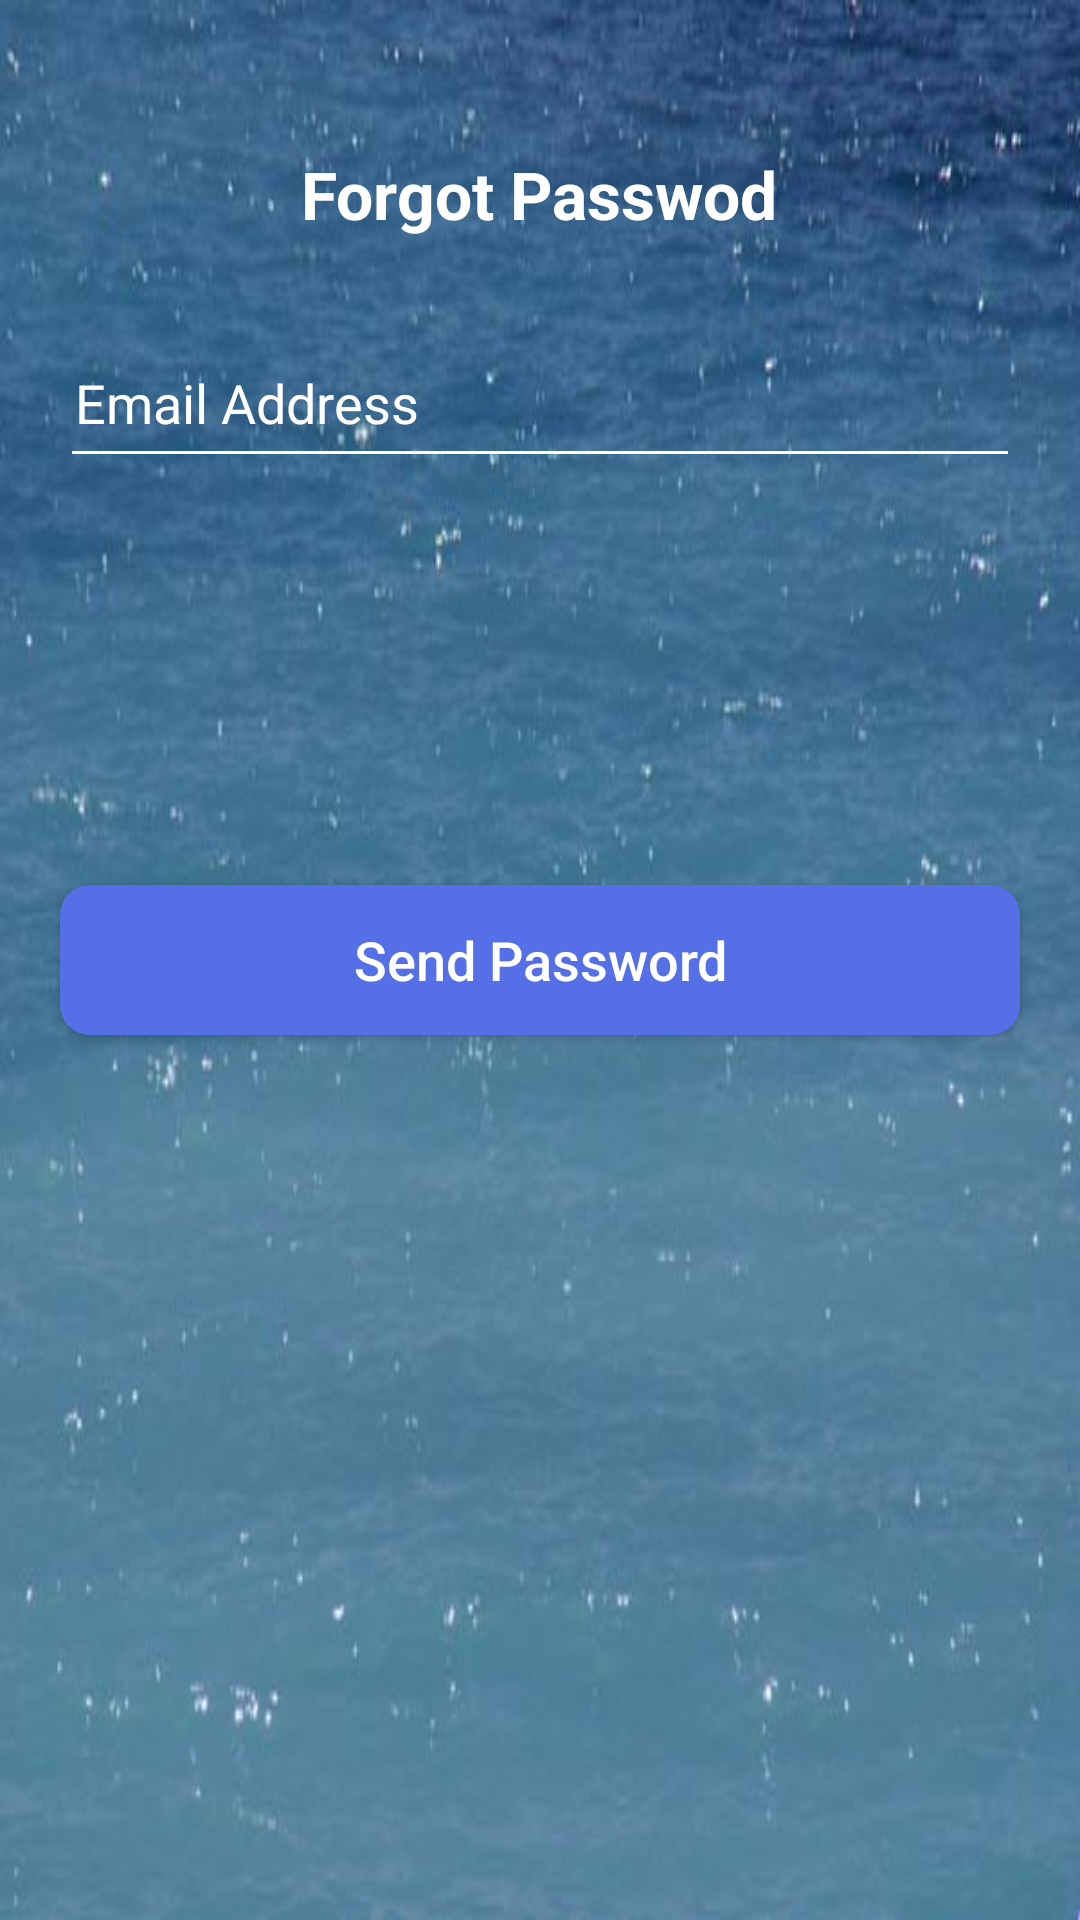

Android layout source for this screen:
<!-- AndroidManifest.xml: application theme AppTheme -->
<!-- res/layout/forgot_password.xml -->
<?xml version="1.0" encoding="utf-8"?>
<RelativeLayout xmlns:android="http://schemas.android.com/apk/res/android"
    android:orientation="vertical"
    android:layout_width="match_parent"
    android:layout_height="match_parent"
    android:background="@drawable/background">

    <TextView
        android:id="@+id/tv_forgot"
        android:layout_width="wrap_content"
        android:layout_height="wrap_content"
        android:text="Forgot Passwod"
        android:textColor="#fff"
        android:textSize="22sp"
        android:textStyle="bold"
        android:layout_centerHorizontal="true"
        android:layout_marginTop="50dp"
        />
    <EditText
        android:id="@+id/ed_fp_email"
        android:layout_width="match_parent"
        android:layout_height="50dp"
        android:layout_below="@+id/tv_forgot"
        android:layout_marginLeft="20dp"
        android:layout_marginRight="20dp"
        android:backgroundTint="#fff"
        android:layout_marginTop="30dp"
        android:textColorHint="#fff"
        android:text="Email Address"
        android:padding="5dp"
        android:textColor="#fff"/>

    <Button
        android:id="@+id/bt_sent_passoword"
        android:layout_width="match_parent"
        android:layout_height="50dp"
        android:layout_marginLeft="20dp"
        android:layout_marginRight="20dp"
        android:text="Send Password"
        android:textAllCaps="false"
        android:textColor="#fff"
        android:background="@drawable/mybutton"
        android:layout_below="@+id/et_profile_confirm_password"
        android:textSize="18sp"
        android:layout_centerInParent="true" />

</RelativeLayout>
<!-- resources referenced by this layout -->
<resources>
  <!-- drawable background: jpg bitmap (drawable, 49510 bytes) -->
  <!-- drawable mybutton (drawable) -->
  <?xml version="1.0" encoding="utf-8"?>
  <shape xmlns:android="http://schemas.android.com/apk/res/android">
      <solid android:color="@color/bv_background_logout"></solid>
      <corners android:radius="10dp" />
  </shape>
  <style name="AppTheme" parent="Theme.AppCompat.Light.DarkActionBar">
          
          <item name="colorPrimary">@color/colorPrimary</item>
          <item name="colorPrimaryDark">@color/colorPrimaryDark</item>
          <item name="colorAccent">@color/colorAccent</item>
      </style>
  <color name="bv_background_logout">#556FE6</color>
  <color name="colorPrimary">#3F51B5</color>
  <color name="colorPrimaryDark">#303F9F</color>
  <color name="colorAccent">#FF4081</color>
</resources>
